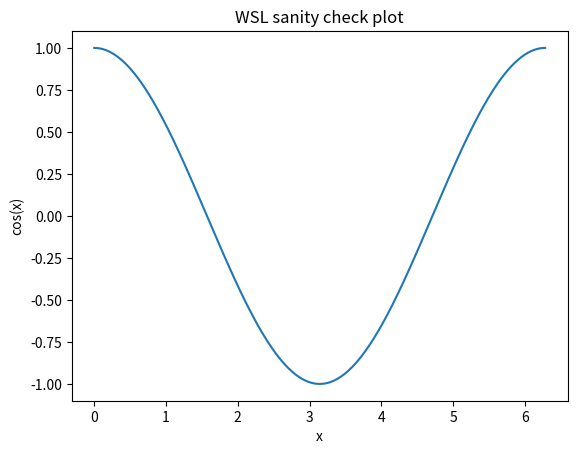

Write Python code to recreate this figure.
import numpy as np
import matplotlib.pyplot as plt

x = np.linspace(0, 2*np.pi, 400)
y = np.cos(x)

plt.figure()
plt.plot(x, y)
plt.title("WSL sanity check plot")
plt.xlabel("x")
plt.ylabel("cos(x)")
plt.show()
